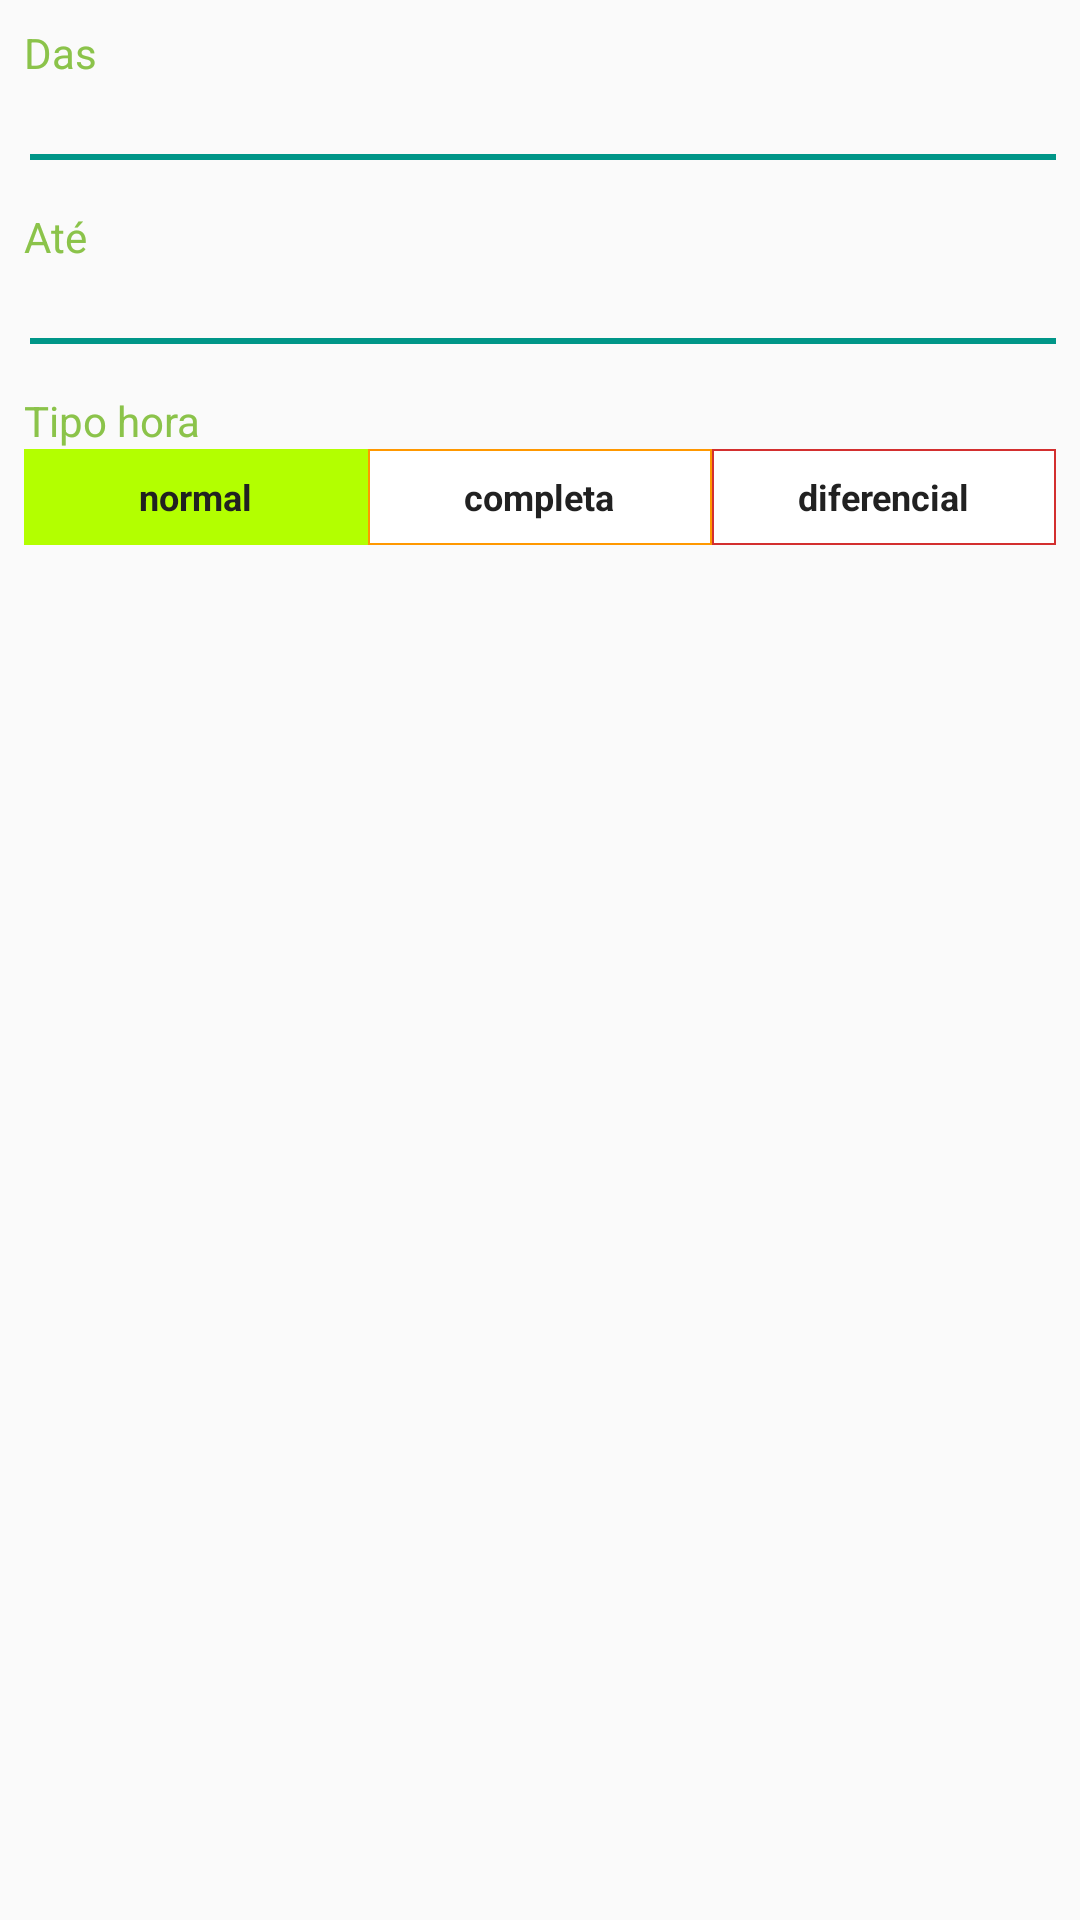

The Android layout XML behind this screen, and the referenced resources:
<!-- AndroidManifest.xml: application theme AppBaseTheme -->
<!-- res/layout/lay_act_get_hora.xml -->
<?xml version="1.0" encoding="utf-8"?>
<android.support.constraint.ConstraintLayout xmlns:android="http://schemas.android.com/apk/res/android"
    xmlns:app="http://schemas.android.com/apk/res-auto"
    xmlns:tools="http://schemas.android.com/tools"
    android:id="@+id/relativeLayout3"
    android:layout_width="match_parent"
    android:layout_height="wrap_content">


    <LinearLayout
        android:id="@+id/ll_bts_get_inicio"
        android:layout_width="match_parent"
        android:layout_height="wrap_content"
        android:background="@drawable/dr_white_bg"
        android:orientation="vertical"
        android:padding="8dp"
        app:layout_constraintBottom_toTopOf="@+id/ll_bts_get_termino"
        app:layout_constraintEnd_toEndOf="parent"
        app:layout_constraintStart_toStartOf="parent"
        app:layout_constraintTop_toTopOf="parent">

        <TextView
            android:layout_width="match_parent"
            android:layout_height="wrap_content"
            android:gravity="start|center"
            android:text="@string/str_das"
            android:textAppearance="?android:attr/textAppearanceSmall"
            android:textColor="@color/accent"
            app:layout_constraintEnd_toEndOf="parent"
            app:layout_constraintHorizontal_bias="1.0"
            app:layout_constraintStart_toStartOf="parent"
            tools:layout_editor_absoluteY="245dp" />

        <TextView
            android:id="@+id/tv_bts_get_inicio_hora"
            android:layout_width="match_parent"
            android:layout_height="wrap_content"
            android:gravity="center|start"
            tools:text="18:00"
            android:textAppearance="?android:attr/textAppearanceMedium"
            android:textColor="@color/primary_text"
            app:layout_constraintEnd_toEndOf="parent"
            app:layout_constraintStart_toStartOf="parent"
            app:layout_constraintTop_toBottomOf="@+id/tv_rel_periodo" />

        <View
            android:layout_width="match_parent"
            android:layout_height="2dp"
            android:layout_marginStart="2dp"
            android:background="@color/primary"
            android:layout_marginLeft="2dp" />

    </LinearLayout>

    <LinearLayout
        android:id="@+id/ll_bts_get_termino"
        android:layout_width="match_parent"
        android:layout_height="wrap_content"
        android:background="@drawable/dr_white_bg"
        android:orientation="vertical"
        android:padding="8dp"
        app:layout_constraintEnd_toEndOf="parent"
        app:layout_constraintHorizontal_bias="1.0"
        app:layout_constraintStart_toStartOf="parent"
        app:layout_constraintTop_toBottomOf="@+id/ll_bts_get_inicio">

        <TextView
            android:layout_width="match_parent"
            android:layout_height="wrap_content"
            android:gravity="start|center"
            android:text="@string/str_ate"
            android:textAppearance="?android:attr/textAppearanceSmall"
            android:textColor="@color/accent"
            app:layout_constraintEnd_toEndOf="parent"
            app:layout_constraintHorizontal_bias="0.0"
            app:layout_constraintStart_toStartOf="parent"
            app:layout_constraintTop_toBottomOf="@+id/view4" />

        <TextView
            android:id="@+id/tv_bts_get_termino_hora"
            android:layout_width="match_parent"
            android:layout_height="wrap_content"
            android:gravity="center|start"
            tools:text="19:00"
            android:textAppearance="?android:attr/textAppearanceMedium"
            android:textColor="@color/primary_text"
            app:layout_constraintEnd_toEndOf="parent"
            app:layout_constraintHorizontal_bias="0.0"
            app:layout_constraintStart_toStartOf="parent"
            app:layout_constraintTop_toBottomOf="@+id/tv_rel_minutos" />

        <View
            android:layout_width="match_parent"
            android:layout_height="2dp"
            android:layout_marginStart="2dp"
            android:background="@color/primary"
            android:layout_marginLeft="2dp" />
    </LinearLayout>


    <TextView
        android:id="@+id/textView14"
        android:layout_width="0dp"
        android:layout_height="wrap_content"
        android:layout_marginEnd="8dp"
        android:layout_marginStart="8dp"
        android:layout_marginTop="8dp"
        android:clickable="false"
        android:text="@string/str_tipo_hora"
        android:textAppearance="?android:attr/textAppearanceSmall"
        android:textColor="@color/accent"
        app:layout_constraintEnd_toEndOf="parent"
        app:layout_constraintHorizontal_bias="1.0"
        app:layout_constraintStart_toStartOf="parent"
        app:layout_constraintTop_toBottomOf="@+id/ll_bts_get_termino" />

    <RadioGroup
        android:id="@+id/rdg_bts_get_tipo_hora"
        android:layout_width="0dp"
        android:layout_height="32dp"
        android:layout_marginBottom="8dp"
        android:layout_marginEnd="8dp"
        android:layout_marginStart="8dp"
        android:orientation="horizontal"
        android:weightSum="3"
        app:layout_constraintBottom_toBottomOf="parent"
        app:layout_constraintEnd_toEndOf="parent"
        app:layout_constraintHorizontal_bias="1.0"
        app:layout_constraintStart_toStartOf="parent"
        app:layout_constraintTop_toBottomOf="@+id/textView14"
        app:layout_constraintVertical_bias="0.0">

        <RadioButton
            android:id="@+id/rdb_normal"
            android:layout_width="0dp"
            android:layout_height="match_parent"
            android:layout_weight="1"
            android:background="@drawable/shp_retangulo_normal"
            android:button="@android:color/transparent"
            android:checked="true"
            android:gravity="center"
            android:text="@string/str_normal"
            tools:text="@string/str_normal"
            android:textColor="@color/primary_text"
            android:textSize="12sp"
            android:textStyle="bold" />

        <RadioButton
            android:id="@+id/rdb_feriado"
            android:layout_width="0dp"
            android:layout_height="match_parent"
            android:layout_weight="1"
            android:background="@drawable/shp_retangulo_feriado"
            android:button="@android:color/transparent"
            android:checked="false"
            android:gravity="center"
            android:text="@string/str_feriados"
            android:textColor="@color/primary_text"
            android:textSize="12sp"
            android:textStyle="bold" />

        <RadioButton
            android:id="@+id/rdb_diff"
            android:layout_width="0dp"
            android:layout_height="match_parent"
            android:layout_weight="1"
            android:background="@drawable/shp_retangulo_diff"
            android:button="@android:color/transparent"
            android:checked="false"
            android:gravity="center"
            android:text="@string/str_diferencial"
            android:textColor="@color/primary_text"
            android:textSize="12sp"
            android:textStyle="bold" />
    </RadioGroup>


</android.support.constraint.ConstraintLayout>
<!-- resources referenced by this layout -->
<resources>
  <color name="accent">#8BC34A</color>
  <color name="primary">#009688</color>
  <color name="primary_text">#212121</color>
  <!-- drawable shp_retangulo_diff (drawable) -->
  <selector xmlns:android="http://schemas.android.com/apk/res/android">
  
      <item android:state_pressed="true">
          <shape android:shape="rectangle">
              <solid android:color="@color/horadiff" />
          </shape>
      </item>
  
      <item android:state_checked="true">
          <shape android:shape="rectangle">
              <solid android:color="@color/horadiff" />
          </shape>
      </item>
  
      <item>
          <shape android:shape="rectangle">
              <stroke android:width="0.5dp" android:color="@color/horadiff" />
              <solid android:color="@color/icons" />
          </shape>
      </item>
  </selector>
  <!-- drawable shp_retangulo_feriado (drawable) -->
  <selector xmlns:android="http://schemas.android.com/apk/res/android">
  
      <item android:state_pressed="true">
          <shape android:shape="rectangle">
              <solid android:color="@color/horaferiado" />
          </shape>
      </item>
  
      <item android:state_checked="true">
          <shape android:shape="rectangle">
              <solid android:color="@color/horaferiado" />
          </shape>
      </item>
  
      <item>
          <shape android:shape="rectangle">
              <stroke android:width="0.5dp" android:color="@color/horaferiado" />
              <solid android:color="@color/icons" />
          </shape>
      </item>
  </selector>
  <!-- drawable shp_retangulo_normal (drawable) -->
  <selector xmlns:android="http://schemas.android.com/apk/res/android">
  
      <item android:state_pressed="true">
          <shape android:shape="rectangle">
              <solid android:color="@color/horanormal" />
          </shape>
      </item>
  
      <item android:state_checked="true">
          <shape android:shape="rectangle">
              <solid android:color="@color/horanormal" />
          </shape>
      </item>
  
      <item>
          <shape android:shape="rectangle">
              <stroke android:width="0.5dp" android:color="@color/horanormal" />
              <solid android:color="@color/icons" />
          </shape>
      </item>
  </selector>
  <string name="str_ate">Até</string>
  <string name="str_das">Das</string>
  <string name="str_diferencial">diferencial</string>
  <string name="str_feriados">completa</string>
  <string name="str_normal">normal</string>
  <string name="str_tipo_hora">Tipo hora</string>
  <style name="AppBaseTheme" parent="@style/Theme.AppCompat.Light.DarkActionBar">
          <item name="colorPrimary">@color/primary</item>
          <item name="colorPrimaryDark">@color/primary_dark</item>
          <item name="colorAccent">@color/accent</item>
          <item name="colorControlHighlight">@color/primary_light</item>
      </style>
  <color name="horadiff">#D32F2F</color>
  <color name="icons">#FFFFFF</color>
  <color name="horaferiado">#FF9800</color>
  <color name="horanormal">#b3ff00</color>
  <color name="primary_dark">#00796B</color>
  <color name="primary_light">#B2DFDB</color>
</resources>
